Run: headless pygame with SDL's dummy video driver; simulated clock (each Clock.tick advances the game by its frame time, no real sleeping); random seed 0; keys injected as events and as key.get_pressed() state; no mouse input.
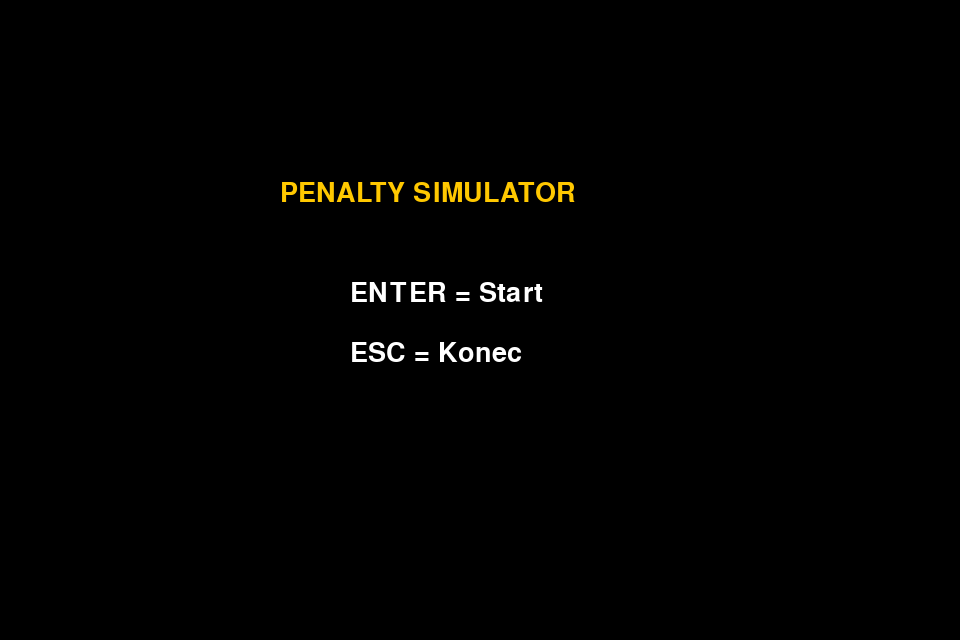
Frame 1 of 4 · flips 1–60 · no input
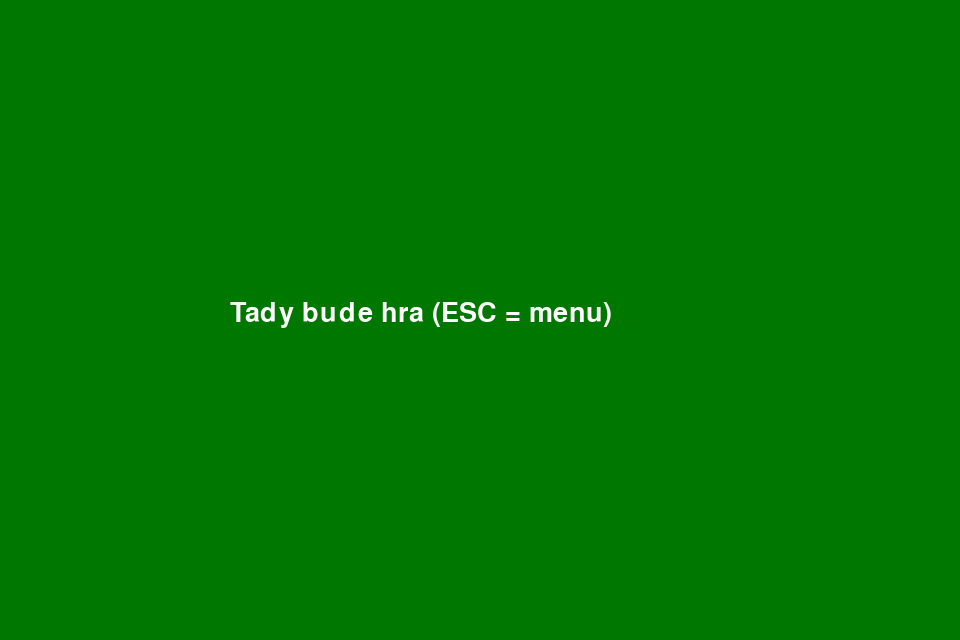
Frame 2 of 4 · flips 61–180 · tapped SPACE, RETURN · held RIGHT (→), D
Frame 3 of 4 · flips 181–300 · held DOWN (↓), S · screen unchanged from frame 2, image omitted
Frame 4 of 4 · flips 301–420 · held LEFT (←), A, UP (↑), W · screen unchanged from frame 3, image omitted

The pygame program that drew these frames:

import pygame # Knihovna pro tvorbu her (řeší grafiku, události, okno)
import sys    # Systémová knihovna (potřebná pro tvrdé ukončení programu)

pygame.init() # Inicializuje všechny moduly Pygame

okno = pygame.display.set_mode((960, 640))      # Vytvoří herní okno o rozměrech 960x640 pixelů
pygame.display.set_caption("Penalty Simulator") # Nápis v liště okna
font = pygame.font.SysFont("arial", 40)         # Načte systémový font Arial o velikosti 40
hodiny = pygame.time.Clock()                    # Vytvoří objekt hodin pro hlídání rychlosti hry (FPS)

menu = True                                    # Stavová proměnná: True = jsme v menu, False = hrajeme hru

while True:                                    # Hlavní herní smyčka (běží pořád dokola, dokud hru nevypneš)
    for udalost in pygame.event.get():         # Zjistí všechny akce, co uživatel právě udělal (kliky, klávesy)

        if udalost.type == pygame.QUIT:        # Uživatel klikl na křížek okna
            pygame.quit()                      # Ukončí Pygame moduly
            sys.exit()                         # Tvrdě ukončí celý Python skript

        if udalost.type == pygame.KEYDOWN:     # Uživatel zmáčkl libovolnou klávesu

            if udalost.key == pygame.K_RETURN: # Pokud to byl ENTER...
                menu = False                   # ...přepne hru z menu do samotné hry

            if udalost.key == pygame.K_ESCAPE: # Pokud to byl ESCAPE...
                if menu:                       # ...a jsme zrovna v menu...
                    pygame.quit()              # ...bezpečně vypne hru
                    sys.exit()
                else:                          # ...ale pokud jsme ve hře...
                    menu = True                # ...jen nás vrátí zpět do menu

    # --- VYKRESLOVÁNÍ GRAFIKY ---
    if menu:
        okno.fill((0, 0, 0)) # Vybarví celé okno na černo (R=0, G=0, B=0)
        # Metoda render() vyrobí z textu obrázek. Metoda blit() ten obrázek vykreslí na souřadnice (X, Y).
        okno.blit(font.render("PENALTY SIMULATOR", True, (255, 200, 0)), (280, 180))    # Žlutý nadpis
        okno.blit(font.render("ENTER = Start", True, (255, 255, 255)), (350, 280))      # Bílý text
        okno.blit(font.render("ESC = Konec", True, (255, 255, 255)), (350, 340))        # Bílý text
    else:
        okno.fill((0, 120, 0))  # Vybarví celé okno tmavě zelenou (trávník)
        okno.blit(font.render("Tady bude hra (ESC = menu)", True, (255, 255, 255)), (230, 300)) # Nápověda pro hráče

    pygame.display.flip()   # Vezme všechno, co jsme teď nakreslili v paměti, a zobrazí to na monitoru
    hodiny.tick(60)         # Zpomalí smyčku tak, aby běžela maximálně 60x za vteřinu (60 FPS)
